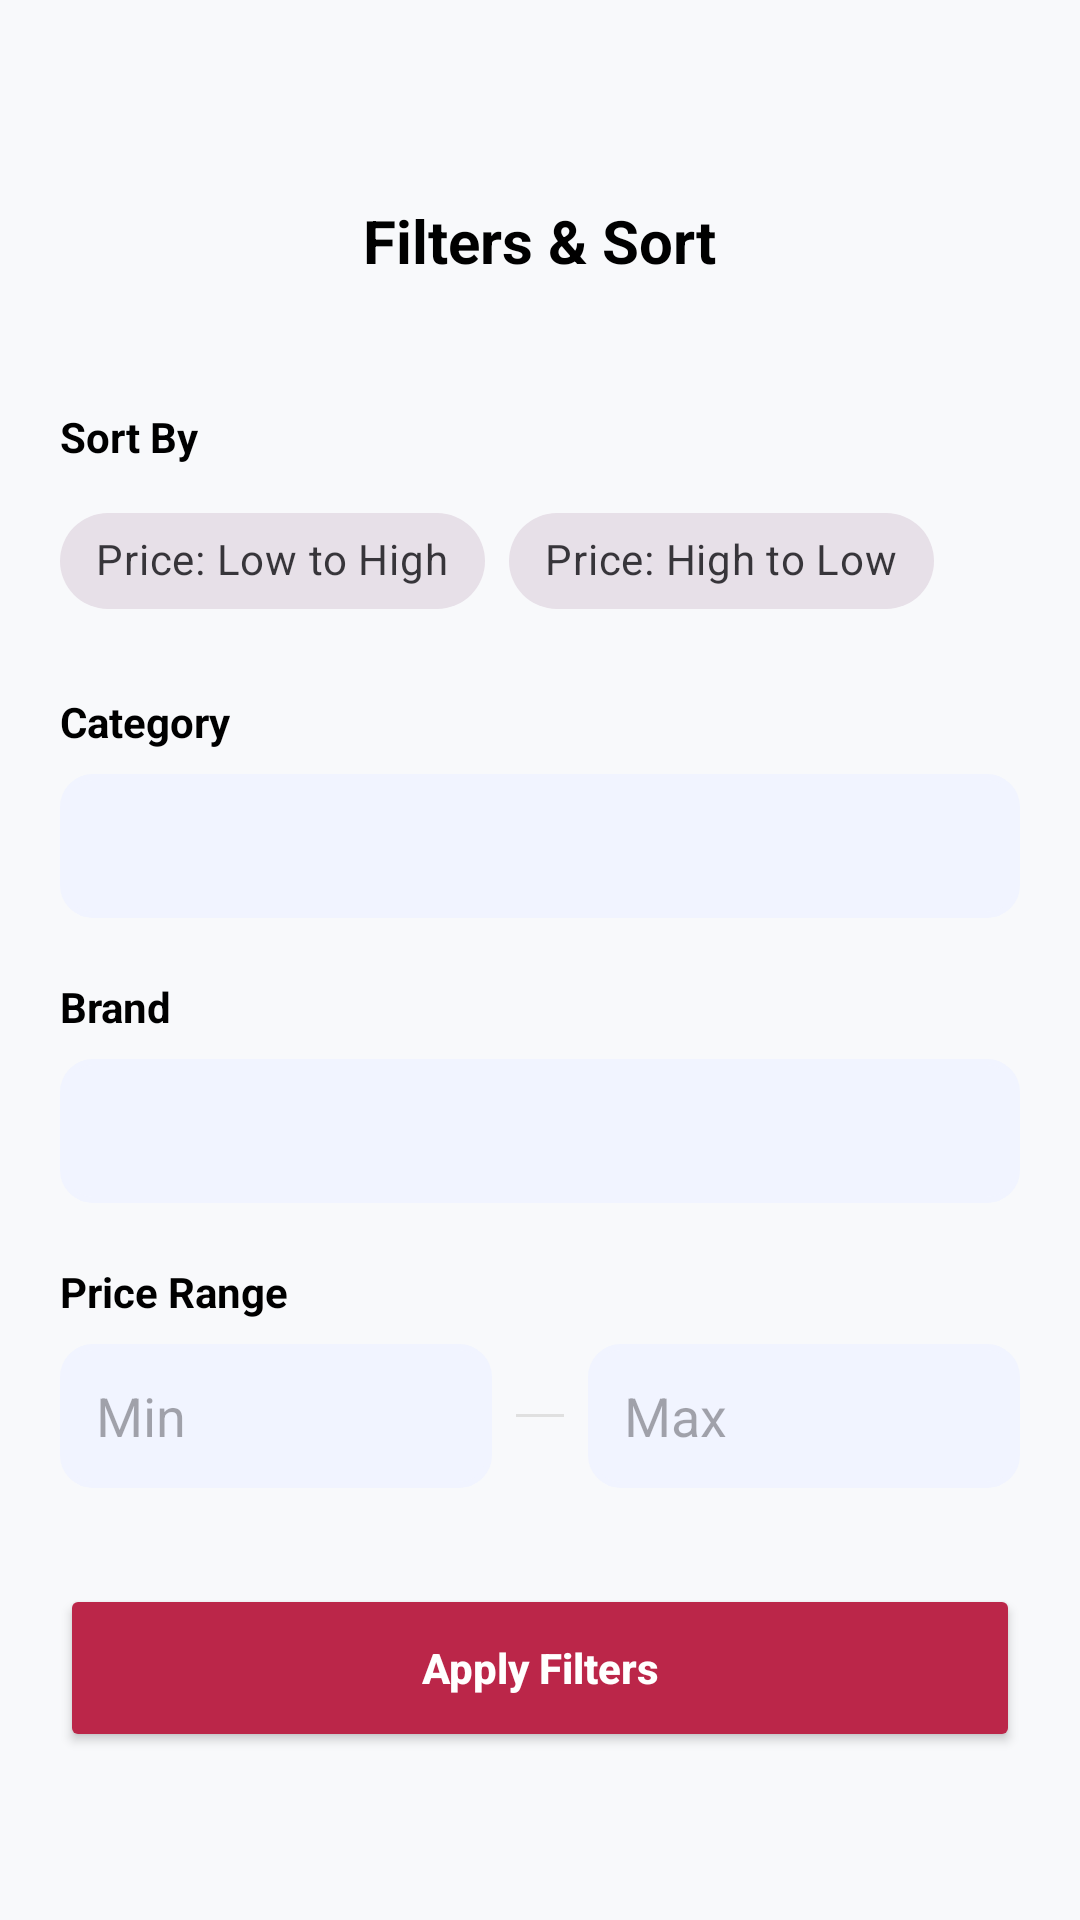

Here is an Android app screen rendered from its layout file. Give the layout XML and the strings, colors and styles it references.
<!-- AndroidManifest.xml: application theme Theme.SelectSmart_App -->
<!-- res/layout/fragment_filter_bottom_sheet.xml -->
<?xml version="1.0" encoding="utf-8"?>
<androidx.constraintlayout.widget.ConstraintLayout xmlns:android="http://schemas.android.com/apk/res/android"
    xmlns:app="http://schemas.android.com/apk/res-auto"
    android:layout_width="match_parent"
    android:layout_height="match_parent"
    android:background="#F8F9FB">

    
    <ImageButton
        android:id="@+id/btnBack"
        android:layout_width="40dp"
        android:layout_height="40dp"
        android:layout_marginStart="16dp"
        android:layout_marginTop="60dp"
        android:background="?attr/selectableItemBackgroundBorderless"
        android:src="@drawable/outline_arrow_back_24"
        app:layout_constraintStart_toStartOf="parent"
        app:layout_constraintTop_toTopOf="parent"
        app:tint="@color/black" />

    <TextView
        android:id="@+id/tvTitle"
        android:layout_width="wrap_content"
        android:layout_height="wrap_content"
        android:text="Filters &amp; Sort"
        android:textColor="@color/black"
        android:textSize="20sp"
        android:textStyle="bold"
        app:layout_constraintBottom_toBottomOf="@+id/btnBack"
        app:layout_constraintEnd_toEndOf="parent"
        app:layout_constraintStart_toStartOf="parent"
        app:layout_constraintTop_toTopOf="@+id/btnBack" />

    <androidx.core.widget.NestedScrollView
        android:layout_width="match_parent"
        android:layout_height="0dp"
        android:layout_marginTop="16dp"
        app:layout_constraintBottom_toBottomOf="parent"
        app:layout_constraintTop_toBottomOf="@id/btnBack">

        <LinearLayout
            android:layout_width="match_parent"
            android:layout_height="wrap_content"
            android:orientation="vertical"
            android:paddingHorizontal="20dp"
            android:paddingBottom="20dp">

            
            <TextView
                android:layout_width="wrap_content"
                android:layout_height="wrap_content"
                android:layout_marginTop="20dp"
                android:text="Sort By"
                android:textColor="@color/black"
                android:textStyle="bold" />

            <com.google.android.material.chip.ChipGroup
                android:id="@+id/cgSort"
                android:layout_width="match_parent"
                android:layout_height="wrap_content"
                android:layout_marginTop="8dp"
                app:singleSelection="true">

                <com.google.android.material.chip.Chip
                    android:id="@+id/chipPriceLowHigh"
                    style="@style/Widget.MaterialComponents.Chip.Choice"
                    android:layout_width="wrap_content"
                    android:layout_height="wrap_content"
                    android:text="Price: Low to High" />

                <com.google.android.material.chip.Chip
                    android:id="@+id/chipPriceHighLow"
                    style="@style/Widget.MaterialComponents.Chip.Choice"
                    android:layout_width="wrap_content"
                    android:layout_height="wrap_content"
                    android:text="Price: High to Low" />

            </com.google.android.material.chip.ChipGroup>

            
            <TextView
                android:layout_width="wrap_content"
                android:layout_height="wrap_content"
                android:layout_marginTop="20dp"
                android:text="Category"
                android:textColor="@color/black"
                android:textStyle="bold" />

            <Spinner
                android:id="@+id/spinnerCategory"
                android:layout_width="match_parent"
                android:layout_height="48dp"
                android:layout_marginTop="8dp"
                android:background="@drawable/edit_text_bg" />

            
            <TextView
                android:layout_width="wrap_content"
                android:layout_height="wrap_content"
                android:layout_marginTop="20dp"
                android:text="Brand"
                android:textColor="@color/black"
                android:textStyle="bold" />

            <Spinner
                android:id="@+id/spinnerBrand"
                android:layout_width="match_parent"
                android:layout_height="48dp"
                android:layout_marginTop="8dp"
                android:background="@drawable/edit_text_bg" />

            
            <TextView
                android:layout_width="wrap_content"
                android:layout_height="wrap_content"
                android:layout_marginTop="20dp"
                android:text="Price Range"
                android:textColor="@color/black"
                android:textStyle="bold" />

            <LinearLayout
                android:layout_width="match_parent"
                android:layout_height="wrap_content"
                android:layout_marginTop="8dp"
                android:orientation="horizontal">

                <EditText
                    android:id="@+id/etMinPrice"
                    android:layout_width="0dp"
                    android:layout_height="48dp"
                    android:layout_weight="1"
                    android:background="@drawable/edit_text_bg"
                    android:hint="Min"
                    android:inputType="numberDecimal"
                    android:paddingHorizontal="12dp" />

                <View
                    android:layout_width="16dp"
                    android:layout_height="1dp"
                    android:layout_gravity="center_vertical"
                    android:layout_marginHorizontal="8dp"
                    android:background="#E0E0E0" />

                <EditText
                    android:id="@+id/etMaxPrice"
                    android:layout_width="0dp"
                    android:layout_height="48dp"
                    android:layout_weight="1"
                    android:background="@drawable/edit_text_bg"
                    android:hint="Max"
                    android:inputType="numberDecimal"
                    android:paddingHorizontal="12dp" />
            </LinearLayout>

            <Button
                android:id="@+id/btnApply"
                android:layout_width="match_parent"
                android:layout_height="56dp"
                android:layout_marginTop="32dp"
                android:layout_marginBottom="16dp"
                android:backgroundTint="@color/main"
                android:text="Apply Filters"
                android:textAllCaps="false"
                android:textColor="@color/white"
                android:textStyle="bold"
                app:cornerRadius="12dp" />

        </LinearLayout>
    </androidx.core.widget.NestedScrollView>

</androidx.constraintlayout.widget.ConstraintLayout>
<!-- resources referenced by this layout -->
<resources>
  <color name="black">#FF000000</color>
  <color name="main">#BB2649</color>
  <color name="white">#FFFFFFFF</color>
  <!-- drawable edit_text_bg (drawable) -->
  <?xml version="1.0" encoding="utf-8"?>
  <shape xmlns:android="http://schemas.android.com/apk/res/android">
      <solid android:color="#F1F4FF" />
      <corners android:radius="10dp" />
      <stroke
          android:width="2dp"
          android:color="#F1F4FF" />
  </shape>
  <style name="Theme.SelectSmart_App" parent="Base.Theme.SelectSmart_App" />
  <style name="Base.Theme.SelectSmart_App" parent="Theme.Material3.DayNight.NoActionBar">
          
          
      </style>
</resources>
